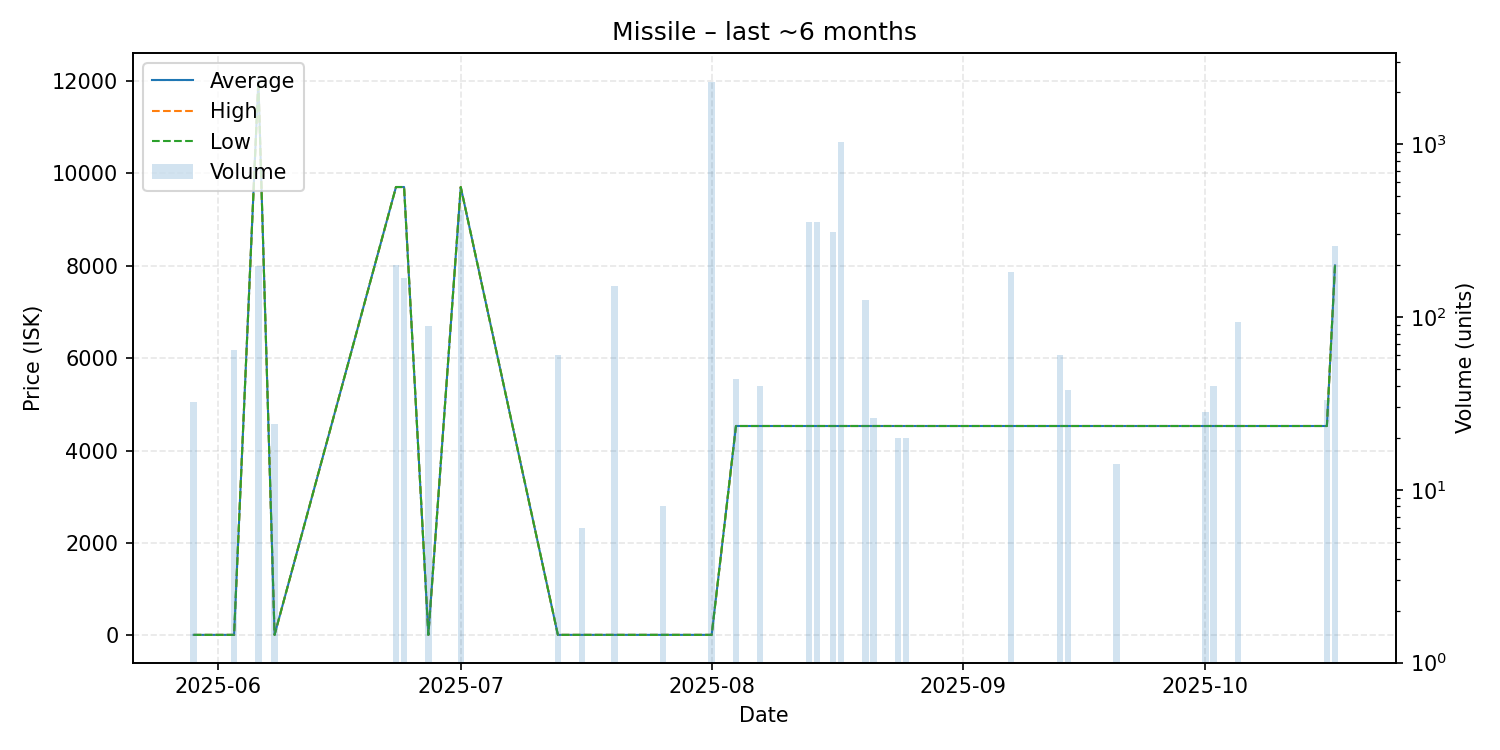

Data behind this chart, as committed beside it:
date, average, highest, lowest, order_count, volume
2025-05-29, 11.31, 11.31, 11.31, 1, 32
2025-06-03, 11.35, 11.35, 11.35, 1, 64
2025-06-06, 12000, 12000, 12000, 1, 196
2025-06-08, 11.38, 11.38, 11.38, 1, 24
2025-06-23, 9700, 9700, 9700, 3, 200
2025-06-24, 9700, 9700, 9700, 4, 168
2025-06-27, 11.4, 11.4, 11.4, 1, 88
2025-07-01, 9700, 9700, 9700, 1, 413
2025-07-13, 11.41, 11.41, 11.41, 1, 60
2025-07-16, 11.42, 11.42, 11.42, 1, 6
2025-07-20, 11.42, 11.42, 11.42, 1, 151
2025-07-26, 11.43, 11.43, 11.43, 1, 8
2025-08-01, 11.44, 11.44, 11.44, 2, 2285
2025-08-04, 4530, 4530, 4530, 1, 44
2025-08-07, 4530, 4530, 4530, 1, 40
2025-08-13, 4530, 4530, 4530, 1, 354
2025-08-14, 4530, 4530, 4530, 2, 356
2025-08-16, 4530, 4530, 4530, 2, 309
2025-08-17, 4530, 4530, 4530, 2, 1033
2025-08-20, 4530, 4530, 4530, 1, 125
2025-08-21, 4530, 4530, 4530, 1, 26
2025-08-24, 4530, 4530, 4530, 1, 20
2025-08-25, 4530, 4530, 4530, 1, 20
2025-09-04, 4530, 4530, 4530, 1, 1
2025-09-07, 4530, 4530, 4530, 1, 181
2025-09-13, 4530, 4530, 4530, 1, 60
2025-09-14, 4530, 4530, 4530, 1, 38
2025-09-20, 4530, 4530, 4530, 1, 14
2025-10-01, 4530, 4530, 4530, 1, 28
2025-10-02, 4530, 4530, 4530, 1, 40
2025-10-05, 4530, 4530, 4530, 1, 93
2025-10-16, 4530, 4530, 4530, 1, 33
2025-10-17, 8003, 8003, 8003, 1, 256
